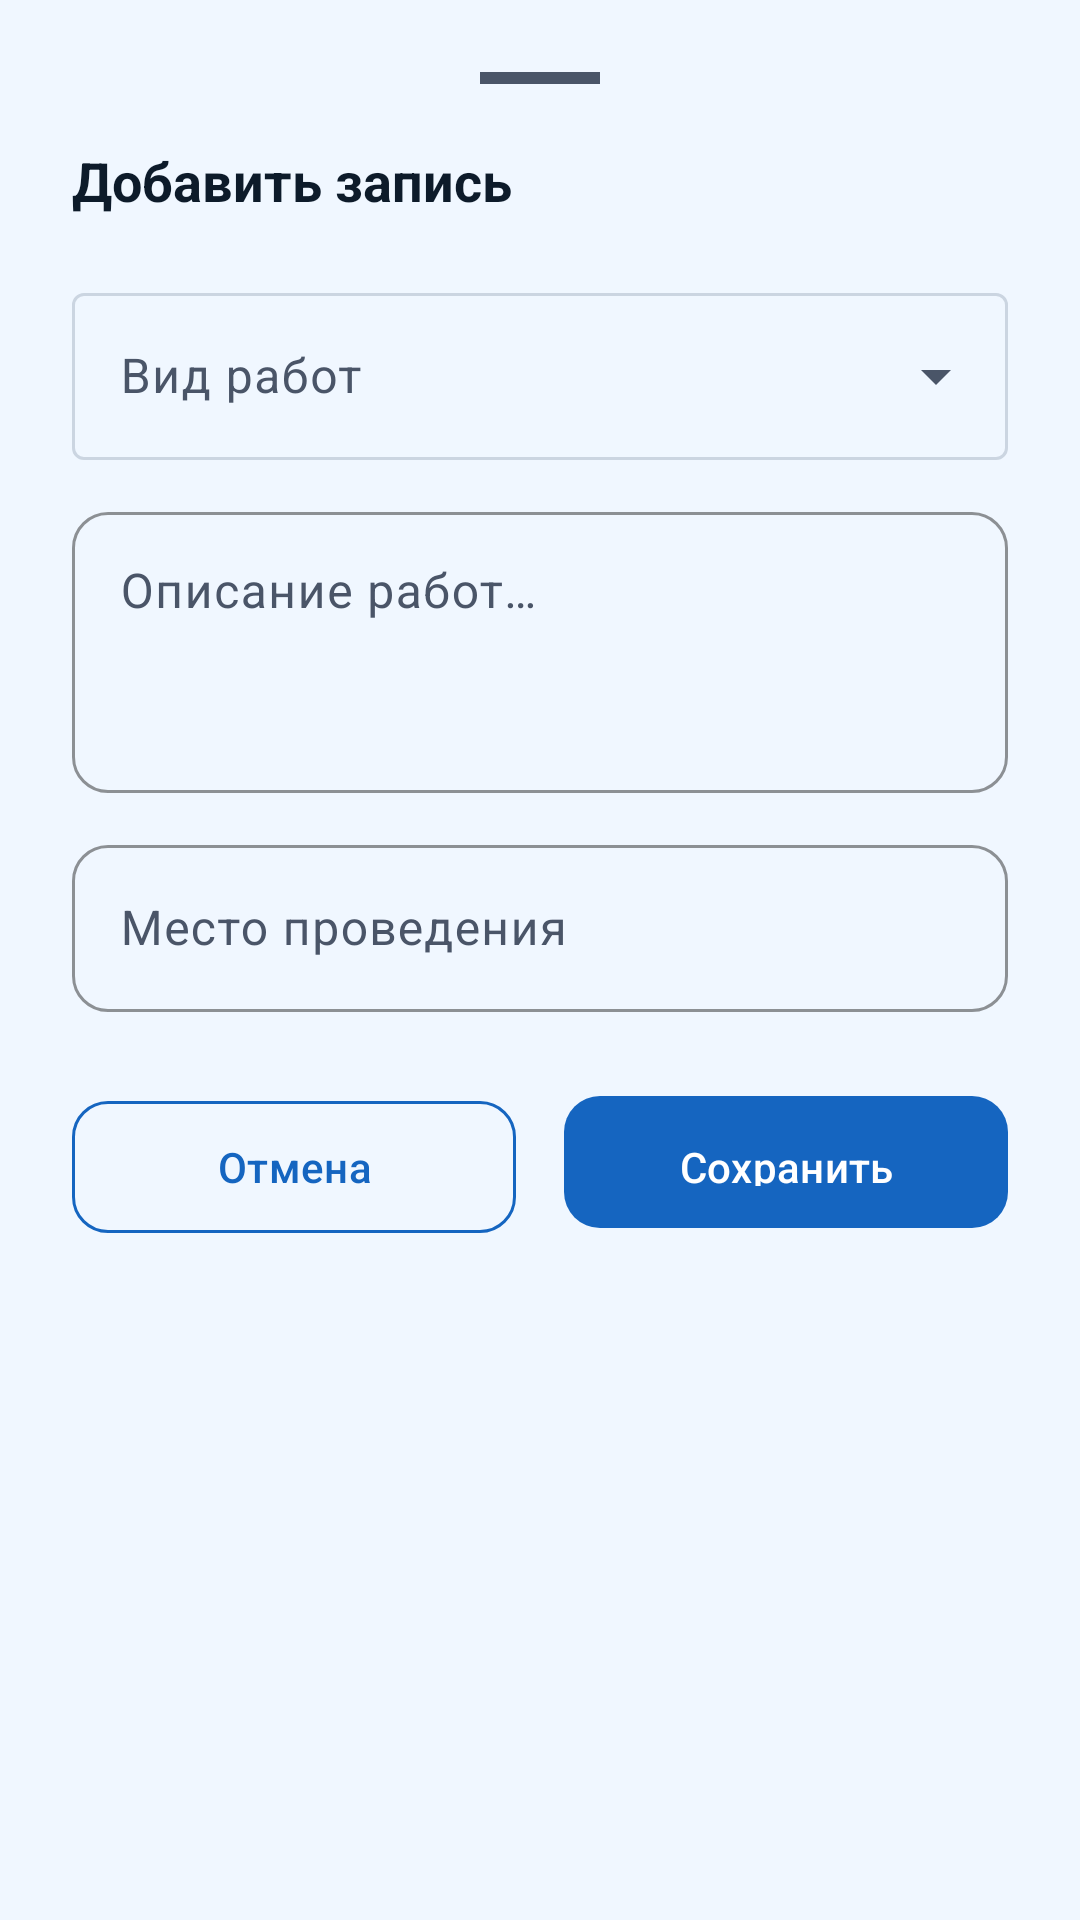

Reconstruct the res/layout file that produces this screen, plus the resources it refers to.
<!-- AndroidManifest.xml: application theme Theme.Communication -->
<!-- res/layout/bottom_sheet_add_work_log.xml -->
<?xml version="1.0" encoding="utf-8"?>
<LinearLayout
    xmlns:android="http://schemas.android.com/apk/res/android"
    xmlns:app="http://schemas.android.com/apk/res-auto"
    android:layout_width="match_parent"
    android:layout_height="wrap_content"
    android:orientation="vertical"
    android:padding="24dp"
    app:behavior_hideable="true"
    app:behavior_peekHeight="0dp">

    <View
        android:layout_width="40dp"
        android:layout_height="4dp"
        android:background="@color/color_on_surface_variant"
        android:layout_gravity="center_horizontal"
        android:layout_marginBottom="20dp" />

    <TextView
        android:layout_width="match_parent"
        android:layout_height="wrap_content"
        android:text="@string/work_log_add_entry"
        android:textSize="18sp"
        android:textStyle="bold"
        android:textColor="@color/color_on_surface"
        android:layout_marginBottom="20dp" />

    <com.google.android.material.textfield.TextInputLayout
        android:id="@+id/til_work_type"
        style="@style/Widget.Material3.TextInputLayout.OutlinedBox.ExposedDropdownMenu"
        android:layout_width="match_parent"
        android:layout_height="wrap_content"
        android:hint="@string/work_log_type_hint"
        android:layout_marginBottom="12dp">

        <AutoCompleteTextView
            android:id="@+id/acv_work_type"
            android:layout_width="match_parent"
            android:layout_height="wrap_content"
            android:focusable="false"
            android:inputType="none" />
    </com.google.android.material.textfield.TextInputLayout>

    <com.google.android.material.textfield.TextInputLayout
        android:id="@+id/til_description"
        style="@style/Widget.Communication.TextInputLayout"
        android:layout_width="match_parent"
        android:layout_height="wrap_content"
        android:hint="@string/work_log_description_hint"
        android:layout_marginBottom="12dp">

        <com.google.android.material.textfield.TextInputEditText
            android:id="@+id/et_description"
            android:layout_width="match_parent"
            android:layout_height="wrap_content"
            android:inputType="textCapSentences|textMultiLine"
            android:minLines="3"
            android:gravity="top" />
    </com.google.android.material.textfield.TextInputLayout>

    <com.google.android.material.textfield.TextInputLayout
        android:id="@+id/til_location"
        style="@style/Widget.Communication.TextInputLayout"
        android:layout_width="match_parent"
        android:layout_height="wrap_content"
        android:hint="@string/work_log_location_hint"
        android:layout_marginBottom="24dp">

        <com.google.android.material.textfield.TextInputEditText
            android:id="@+id/et_location"
            android:layout_width="match_parent"
            android:layout_height="wrap_content"
            android:inputType="textCapSentences"
            android:maxLines="1" />
    </com.google.android.material.textfield.TextInputLayout>

    <LinearLayout
        android:layout_width="match_parent"
        android:layout_height="wrap_content"
        android:orientation="horizontal">

        <com.google.android.material.button.MaterialButton
            android:id="@+id/btn_cancel"
            style="@style/Widget.Communication.Button.Outlined"
            android:layout_width="0dp"
            android:layout_height="52dp"
            android:layout_weight="1"
            android:text="@string/cancel"
            android:layout_marginEnd="8dp" />

        <com.google.android.material.button.MaterialButton
            android:id="@+id/btn_submit"
            style="@style/Widget.Communication.Button.Primary"
            android:layout_width="0dp"
            android:layout_height="52dp"
            android:layout_weight="1"
            android:text="@string/save"
            android:layout_marginStart="8dp" />
    </LinearLayout>

</LinearLayout>
<!-- resources referenced by this layout -->
<resources>
  <color name="color_on_surface">#0D1B2A</color>
  <color name="color_on_surface_variant">#4A5568</color>
  <string name="cancel">Отмена</string>
  <string name="save">Сохранить</string>
  <string name="work_log_add_entry">Добавить запись</string>
  <string name="work_log_description_hint">Описание работ…</string>
  <string name="work_log_location_hint">Место проведения</string>
  <string name="work_log_type_hint">Вид работ</string>
  <style name="Widget.Communication.Button.Outlined" parent="Widget.Material3.Button.OutlinedButton">
          <item name="strokeColor">@color/color_primary</item>
          <item name="android:textColor">@color/color_primary</item>
          <item name="cornerRadius">12dp</item>
      </style>
  <style name="Widget.Communication.Button.Primary" parent="Widget.Material3.Button">
          <item name="backgroundTint">@color/color_primary</item>
          <item name="android:textColor">@color/white</item>
          <item name="cornerRadius">12dp</item>
          <item name="android:paddingTop">14dp</item>
          <item name="android:paddingBottom">14dp</item>
      </style>
  <style name="Widget.Communication.TextInputLayout" parent="Widget.Material3.TextInputLayout.OutlinedBox">
          <item name="boxStrokeColor">@color/color_primary</item>
          <item name="hintTextColor">@color/color_primary</item>
          <item name="boxCornerRadiusTopStart">12dp</item>
          <item name="boxCornerRadiusTopEnd">12dp</item>
          <item name="boxCornerRadiusBottomStart">12dp</item>
          <item name="boxCornerRadiusBottomEnd">12dp</item>
      </style>
  <style name="Theme.Communication" parent="Base.Theme.Communication" />
  <color name="color_primary">#1565C0</color>
  <color name="white">#FFFFFFFF</color>
  <style name="Base.Theme.Communication" parent="Theme.Material3.Light.NoActionBar">
          <item name="colorPrimary">@color/color_primary</item>
          <item name="colorPrimaryDark">@color/color_primary_dark</item>
          <item name="colorOnPrimary">@color/color_on_primary</item>
          <item name="colorPrimaryContainer">@color/color_primary_container</item>
          <item name="colorOnPrimaryContainer">@color/color_on_primary_container</item>
          <item name="colorSecondary">@color/color_secondary</item>
          <item name="colorOnSecondary">@color/color_on_secondary</item>
          <item name="colorSecondaryContainer">@color/color_secondary_container</item>
          <item name="android:colorBackground">@color/color_background</item>
          <item name="colorSurface">@color/color_surface</item>
          <item name="colorSurfaceVariant">@color/color_surface_variant</item>
          <item name="colorOnSurface">@color/color_on_surface</item>
          <item name="colorOnSurfaceVariant">@color/color_on_surface_variant</item>
          <item name="colorError">@color/color_error</item>
          <item name="colorOnError">@color/color_on_error</item>
          <item name="colorOutline">@color/color_outline</item>
          <item name="android:statusBarColor">@color/color_primary_dark</item>
          <item name="android:navigationBarColor">@color/color_surface</item>
          <item name="android:windowLightNavigationBar" tools:targetApi="o_mr1">true</item>
      </style>
  <color name="color_primary_dark">#0D47A1</color>
  <color name="color_on_primary">#FFFFFF</color>
  <color name="color_primary_container">#DBEAFE</color>
  <color name="color_on_primary_container">#0D2B6B</color>
  <color name="color_secondary">#0288D1</color>
  <color name="color_on_secondary">#FFFFFF</color>
  <color name="color_secondary_container">#B3E5FC</color>
  <color name="color_background">#F0F7FF</color>
  <color name="color_surface">#FFFFFF</color>
  <color name="color_surface_variant">#EEF4FD</color>
  <color name="color_error">#D32F2F</color>
  <color name="color_on_error">#FFFFFF</color>
  <color name="color_outline">#CBD5E1</color>
</resources>
